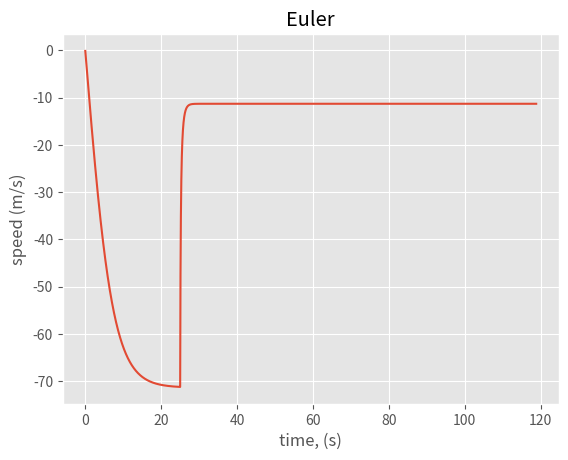
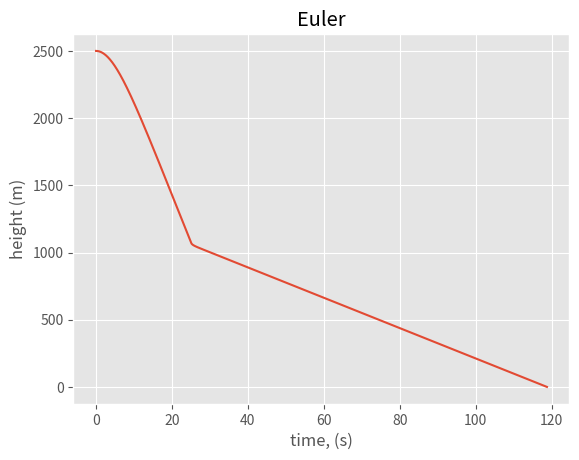
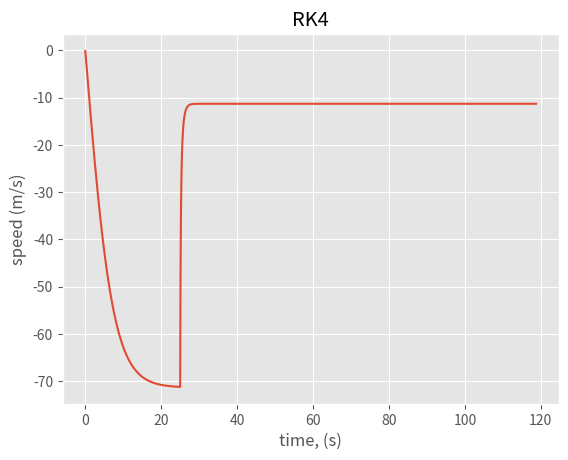
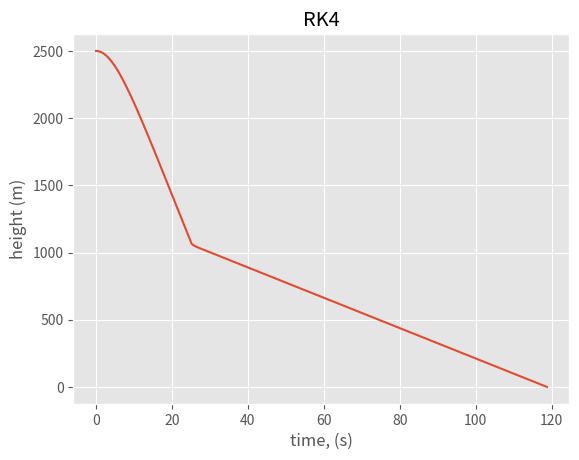

Generate these figures, in order, with matplotlib:
import matplotlib.pyplot as plt
import numpy as np
from scipy.integrate import odeint
plt.style.use('ggplot')


def show_results(vv, tt, hh, v, t, h, title):
    def plot(x, y, y_label):
        plt.title(title)
        plt.xlabel('time, (s)')
        plt.ylabel(y_label)
        plt.plot(x, y)
        plt.show()

    print(title)
    print(f'Parachute deployed at {h} meters')
    print(f'Hit ground after {t} seconds')
    print(f'Hit ground at {abs(v)} meters per second\n')

    plot(tt, vv, 'speed (m/s)')
    plot(tt, hh, 'height (m)')


def euler():
    t = t0
    v = v0
    h = h0
    m = m1 + m2

    vv = []
    tt = []
    hh = []

    ddd = []

    parachute_deployed = False
    hp = -1
    while h > 0:
        k = k1 if t < tg else k2
        if parachute_deployed == (t < tg):
            parachute_deployed = True
            hp = h

        dv_dt = (m * g + k * v * np.abs(v)) / m
        ddd.append(dv_dt)
        t += dt
        v = v - dt * dv_dt
        h = h + dt * v

        vv.append(v)
        tt.append(t)
        hh.append(h)

    show_results(vv, tt, hh, v, t, hp, 'Euler')

def rk_4():
    t = t0
    v = v0
    h = h0
    m = m1 + m2

    vv = []
    tt = []
    hh = []

    parachute_deployed = False
    hp = -1
    while h > 0:
        k = k1 if t < tg else k2
        if parachute_deployed == (t < tg):
            parachute_deployed = True
            hp = h

        t += dt

        dv_dt1 = (m * g + k * v * np.abs(v)) / m
        v1 = v - dt / 2 * dv_dt1
        dv_dt2 = (m * g + k * v1 * np.abs(v1)) / m
        v2 = v - dt / 2 * dv_dt2
        dv_dt3 = (m * g + k * v2 * np.abs(v2)) / m
        v3 = v - dt * dv_dt3

        dv_dt4 = (m * g + k * v3 * np.abs(v3)) / m
        v = v - dt / 6 * (dv_dt1 + 2 * dv_dt2 + 2 * dv_dt3 + dv_dt4)

        h = h + dt * v

        vv.append(v)
        tt.append(t)
        hh.append(h)

    show_results(vv, tt, hh, v, t, hp, 'RK4')


def model(v, t):
    m = m1+m2
    k = k1 if t < tg else k2
    dv_dt = (m * g - k * v * np.abs(v)) / m
    return dv_dt


if __name__ == '__main__':
    # parameters
    m1 = 120
    m2 = 10
    h0 = 2500
    tg = 25
    k1 = 0.25
    k2 = 10
    g = 9.8
    t0 = 0
    v0 = 0


    dt = 0.01
    euler()
    rk_4()

    # x = np.arange(0,120, 0.0001)
    # plt.plot(x, -odeint(model, 0, x))
    # plt.show()
